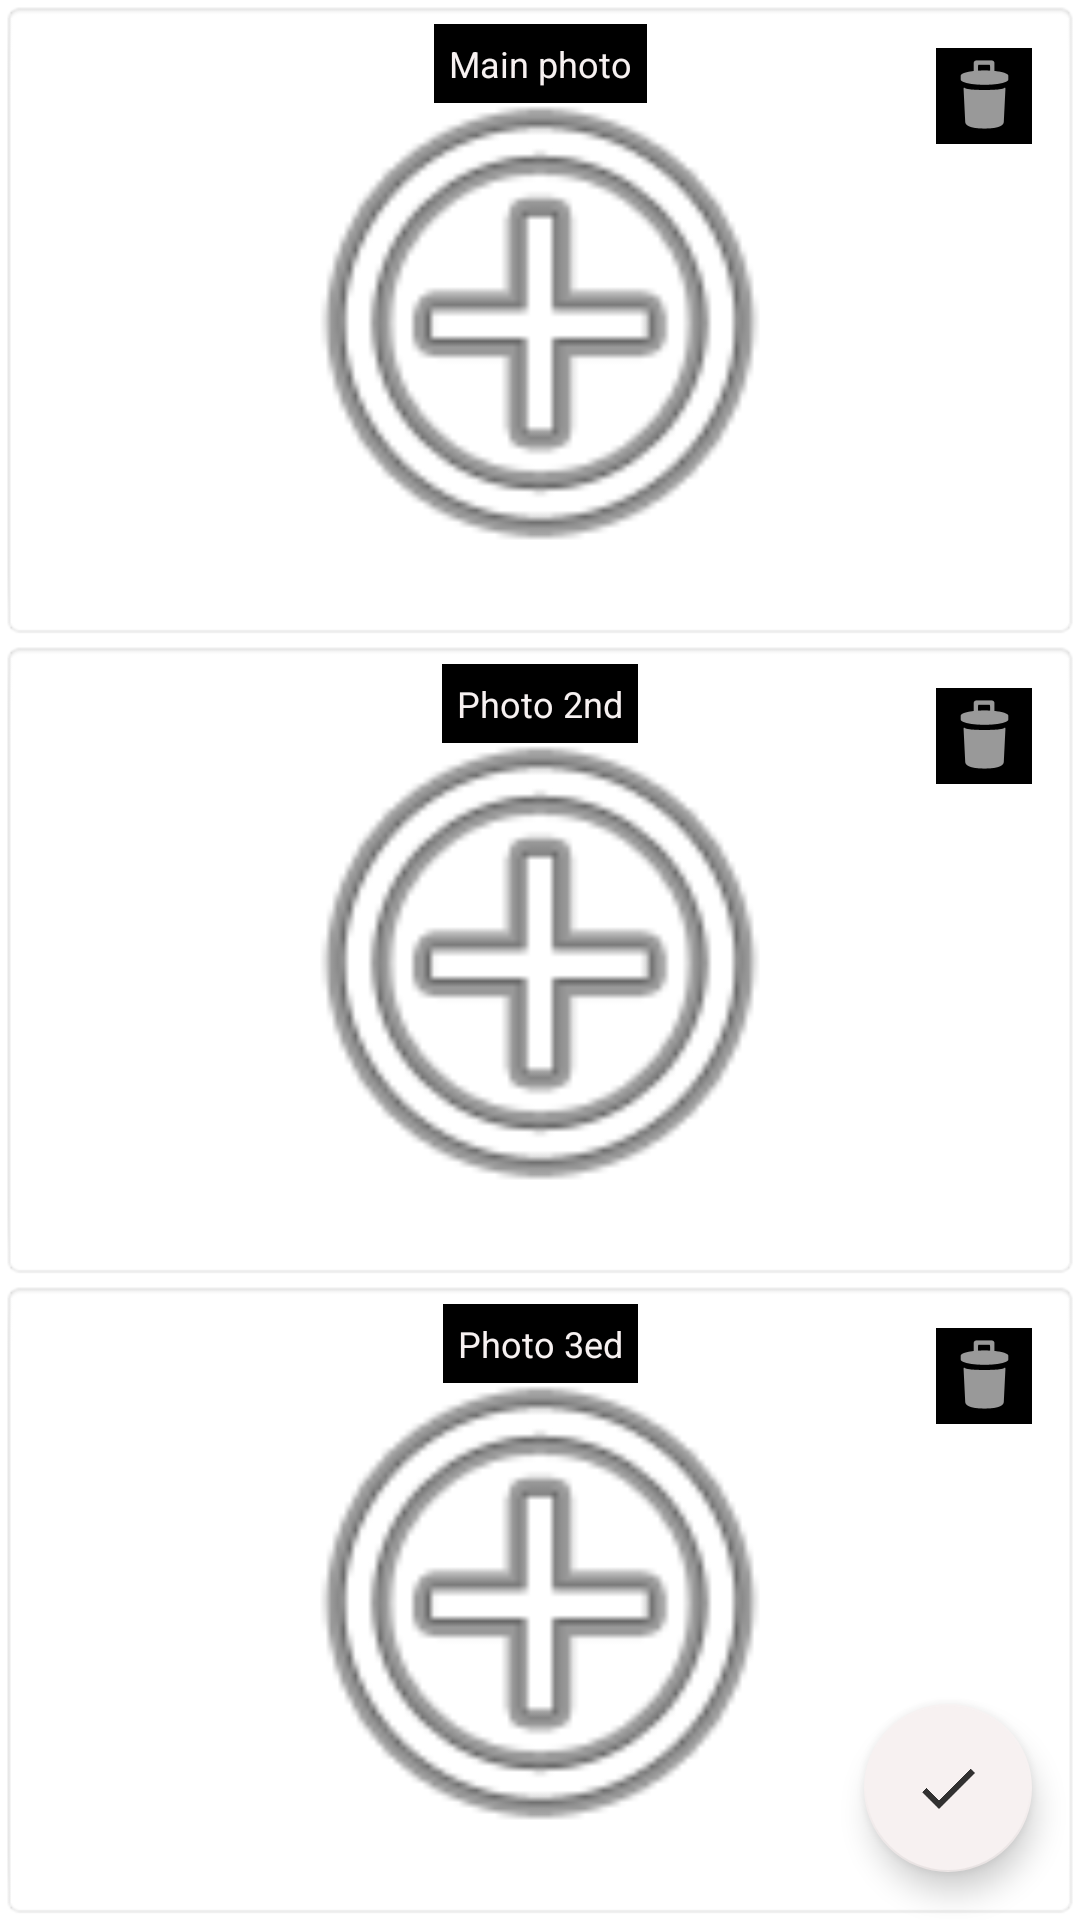

Produce the Android XML layout that renders to this screen, including the resource entries it uses.
<!-- AndroidManifest.xml: application theme Theme.ObmenKnigami_Java.NoToolBar -->
<!-- res/layout/activity_choose_images.xml -->
<?xml version="1.0" encoding="utf-8"?>
<androidx.constraintlayout.widget.ConstraintLayout xmlns:android="http://schemas.android.com/apk/res/android"
    xmlns:app="http://schemas.android.com/apk/res-auto"
    xmlns:tools="http://schemas.android.com/tools"
    android:layout_width="match_parent"
    android:layout_height="match_parent"
    tools:context=".screens.ChooseImagesActivity">

    <com.google.android.material.floatingactionbutton.FloatingActionButton
        android:id="@+id/floatingActionButton3"
        android:layout_width="wrap_content"
        android:layout_height="wrap_content"
        android:layout_marginEnd="16dp"
        android:layout_marginBottom="16dp"
        android:clickable="true"
        android:onClick="onClickBack"
        app:backgroundTint="@color/White"
        app:layout_constraintBottom_toBottomOf="parent"
        app:layout_constraintEnd_toEndOf="parent"
        app:srcCompat="@drawable/ic_back" />

    <LinearLayout
        android:layout_width="match_parent"
        android:layout_height="match_parent"
        android:orientation="vertical"
        app:layout_constraintBottom_toBottomOf="parent"
        app:layout_constraintEnd_toEndOf="parent"
        app:layout_constraintStart_toStartOf="parent"
        app:layout_constraintTop_toTopOf="parent">

        <androidx.constraintlayout.widget.ConstraintLayout
            android:layout_width="match_parent"
            android:layout_height="match_parent"
            android:layout_weight="1">

            <ImageView
                android:id="@+id/mainImage"
                android:layout_width="match_parent"
                android:layout_height="match_parent"
                android:layout_weight="1"
                android:background="@android:drawable/editbox_background"
                android:onClick="onClickMainImage"
                android:padding="10dp"
                app:layout_constraintBottom_toBottomOf="parent"
                app:layout_constraintEnd_toEndOf="parent"
                app:layout_constraintStart_toStartOf="parent"
                app:layout_constraintTop_toTopOf="parent"
                app:srcCompat="@android:drawable/ic_menu_add" />

            <TextView
                android:id="@+id/textView"
                android:layout_width="wrap_content"
                android:layout_height="wrap_content"
                android:layout_marginTop="8dp"
                android:background="@color/black"
                android:padding="5dp"
                android:text="@string/main_image"
                android:textColor="@color/White"
                android:textSize="12sp"
                app:layout_constraintEnd_toEndOf="parent"
                app:layout_constraintStart_toStartOf="parent"
                app:layout_constraintTop_toTopOf="parent" />

            <ImageButton
                android:id="@+id/imageButton"
                android:layout_width="wrap_content"
                android:layout_height="wrap_content"
                android:layout_marginTop="16dp"
                android:layout_marginEnd="16dp"
                android:background="@android:color/black"
                android:onClick="onClickDeleteMainImage"
                app:layout_constraintEnd_toEndOf="parent"
                app:layout_constraintTop_toTopOf="parent"
                app:srcCompat="@android:drawable/ic_menu_delete" />
        </androidx.constraintlayout.widget.ConstraintLayout>

        <androidx.constraintlayout.widget.ConstraintLayout
            android:layout_width="match_parent"
            android:layout_height="match_parent"
            android:layout_weight="1">

            <ImageView
                android:id="@+id/image2"
                android:layout_width="match_parent"
                android:layout_height="match_parent"
                android:layout_weight="1"
                android:background="@android:drawable/editbox_background"
                android:contentDescription="TODO"
                android:onClick="onClickImage2"
                android:padding="10dp"
                app:layout_constraintBottom_toBottomOf="parent"
                app:layout_constraintEnd_toEndOf="parent"
                app:layout_constraintStart_toStartOf="parent"
                app:layout_constraintTop_toTopOf="parent"
                app:srcCompat="@android:drawable/ic_menu_add" />

            <TextView
                android:id="@+id/textView2"
                android:layout_width="wrap_content"
                android:layout_height="wrap_content"
                android:layout_marginTop="8dp"
                android:background="@color/black"
                android:padding="5dp"
                android:text="@string/image2"
                android:textColor="@color/White"
                android:textSize="12sp"
                app:layout_constraintEnd_toEndOf="parent"
                app:layout_constraintStart_toStartOf="parent"
                app:layout_constraintTop_toTopOf="parent" />

            <ImageButton
                android:id="@+id/imageButton2"
                android:layout_width="wrap_content"
                android:layout_height="wrap_content"
                android:layout_marginTop="16dp"
                android:layout_marginEnd="16dp"
                android:background="@android:color/black"
                android:onClick="onClickDeleteImage2"
                app:layout_constraintEnd_toEndOf="parent"
                app:layout_constraintTop_toTopOf="parent"
                app:srcCompat="@android:drawable/ic_menu_delete" />
        </androidx.constraintlayout.widget.ConstraintLayout>

        <androidx.constraintlayout.widget.ConstraintLayout
            android:layout_width="match_parent"
            android:layout_height="match_parent"
            android:layout_weight="1">

            <ImageView
                android:id="@+id/image3"
                android:layout_width="match_parent"
                android:layout_height="match_parent"
                android:layout_weight="1"
                android:background="@android:drawable/editbox_background"
                android:onClick="onClickImage3"
                android:padding="10dp"
                app:layout_constraintBottom_toBottomOf="parent"
                app:layout_constraintEnd_toEndOf="parent"
                app:layout_constraintStart_toStartOf="parent"
                app:layout_constraintTop_toTopOf="parent"
                app:srcCompat="@android:drawable/ic_menu_add" />

            <TextView
                android:id="@+id/textView3"
                android:layout_width="wrap_content"
                android:layout_height="wrap_content"
                android:layout_marginTop="8dp"
                android:background="@color/black"
                android:padding="5dp"
                android:text="@string/image3"
                android:textColor="@color/White"
                android:textSize="12sp"
                app:layout_constraintEnd_toEndOf="parent"
                app:layout_constraintStart_toStartOf="parent"
                app:layout_constraintTop_toTopOf="parent" />

            <ImageButton
                android:id="@+id/imageButton3"
                android:layout_width="wrap_content"
                android:layout_height="wrap_content"
                android:layout_marginTop="16dp"
                android:layout_marginEnd="16dp"
                android:background="@android:color/black"
                android:onClick="onClickDeleteImage3"
                app:layout_constraintEnd_toEndOf="parent"
                app:layout_constraintTop_toTopOf="parent"
                app:srcCompat="@android:drawable/ic_menu_delete" />
        </androidx.constraintlayout.widget.ConstraintLayout>

    </LinearLayout>
</androidx.constraintlayout.widget.ConstraintLayout>
<!-- resources referenced by this layout -->
<resources>
  <color name="White">#F7F1F1</color>
  <color name="black">#FF000000</color>
  <!-- drawable ic_back (drawable-anydpi) -->
  <vector xmlns:android="http://schemas.android.com/apk/res/android"
      android:width="24dp"
      android:height="24dp"
      android:viewportWidth="24"
      android:viewportHeight="24"
      android:tint="#50DA59"
      android:alpha="0.8">
    <path
        android:fillColor="@android:color/white"
        android:pathData="M9,16.17L4.83,12l-1.42,1.41L9,19 21,7l-1.41,-1.41z"/>
  </vector>
  <string name="image2">Photo 2nd</string>
  <string name="image3">Photo 3ed</string>
  <string name="main_image">Main photo</string>
  <style name="Theme.ObmenKnigami_Java.NoToolBar">
  
  
      <item name="windowActionBar"> false </item>
          <item name="windowNoTitle">true</item>
          <item name="android:windowFullscreen">true</item>
  
  
      </style>
</resources>
